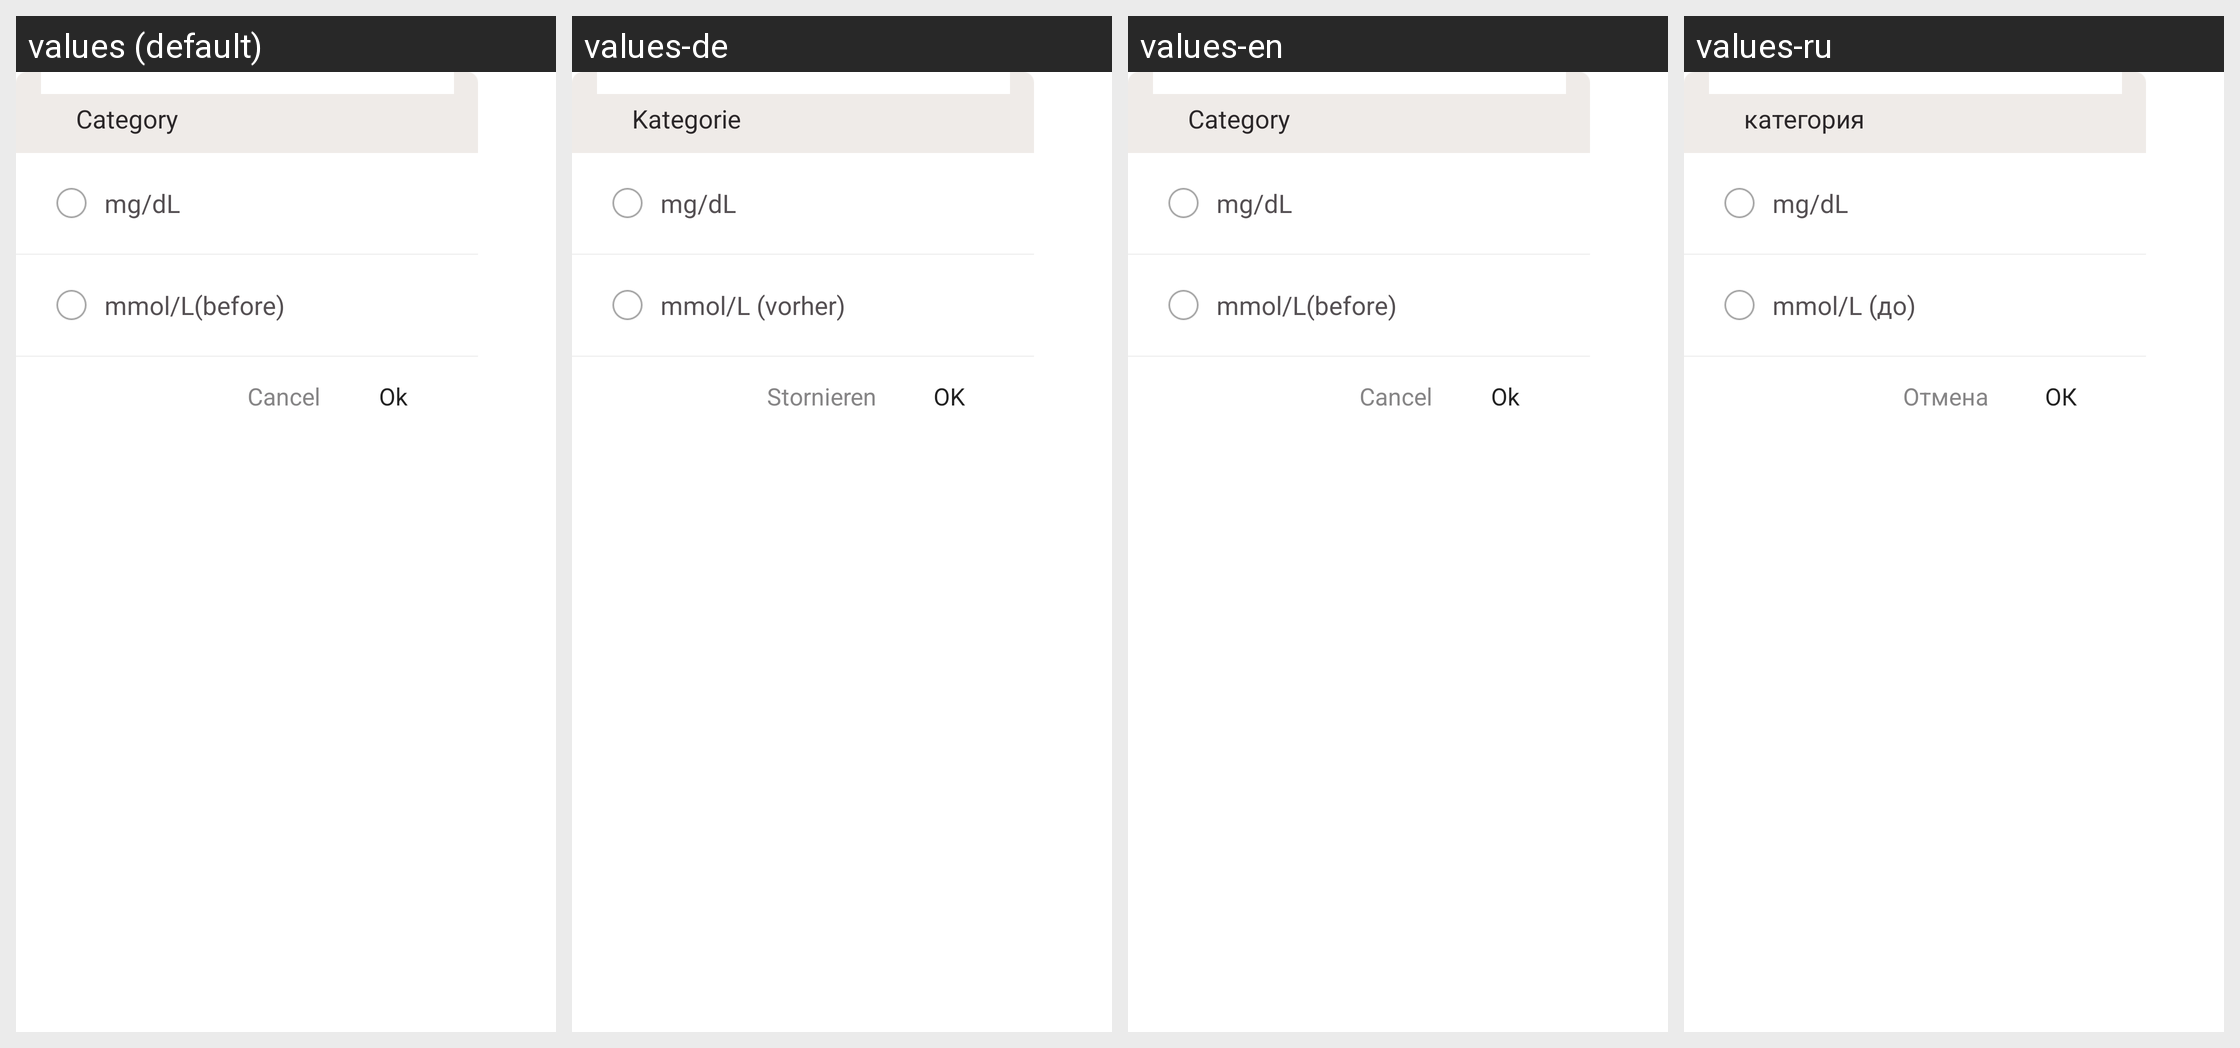

The same Android screen rendered under several of its app's locales, left to right. List the strings drawn on it with the default value and each locale's translation.
Android screen res/layout/layout_dialog_condition.xml rendered under 4 locales, left to right: values (default), values-de, values-en, values-ru. Device: Nexus 5 (rendered at 1080×1920; each locale shown at half size, 540×960, under a caption strip naming it); theme AppBaseTheme.
Other locales in the repository, not shown: values-cs, values-es, values-fr, values-hi, values-it, values-ja, values-ko, values-pt.
Strings drawn on this screen, with the default value and each locale's value (text and hints the layout hard-codes, and strings that could not be matched under every locale, appear in the picture but are not listed):

common_txt_glucose_measure_condition
  values: Category
  values-de: Kategorie
  values-en: Category
  values-ru: категория

dialog_glucose_unit_fast
  values: mmol/L(before)
  values-de: mmol/L (vorher)
  values-en: mmol/L(before)
  values-ru: mmol/L (до)

common_txt_cancel
  values: Cancel
  values-de: Stornieren
  values-en: Cancel
  values-ru: Отмена

dialog_confirm
  values: Ok
  values-de: OK
  values-en: Ok
  values-ru: ОК
